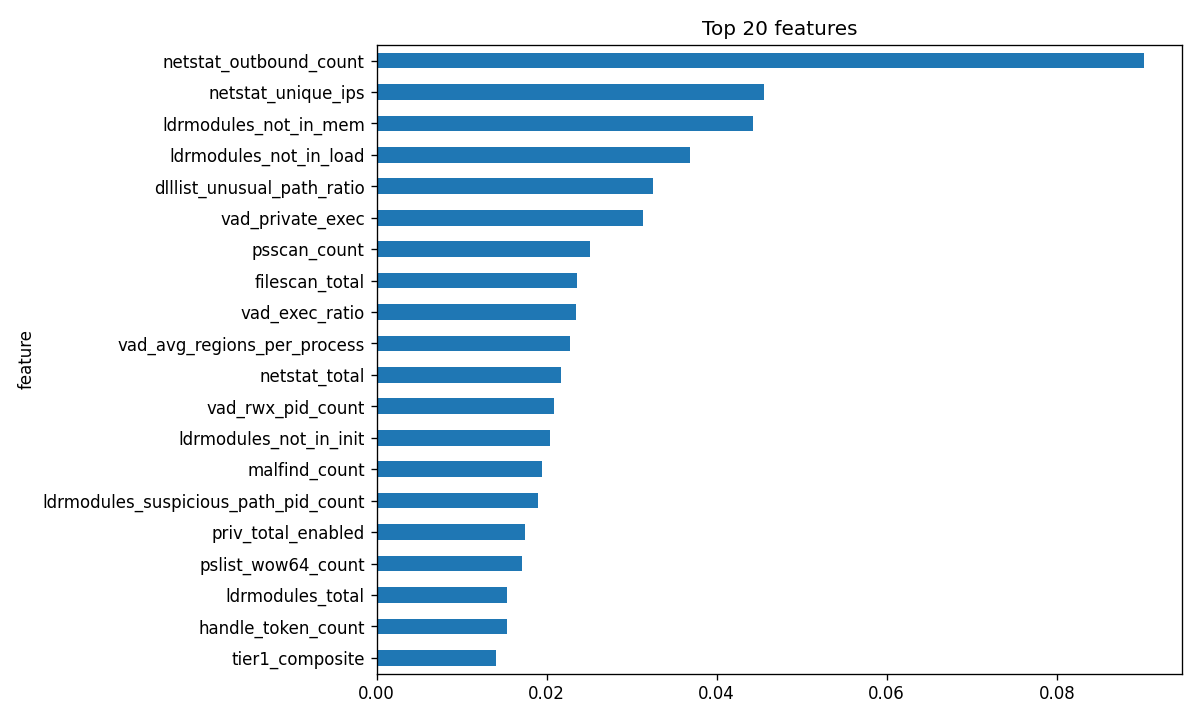

The data file committed next to this chart (first rows):
feature, importance
netstat_outbound_count, 0.09022
netstat_unique_ips, 0.04555
ldrmodules_not_in_mem, 0.04427
ldrmodules_not_in_load, 0.03683
dlllist_unusual_path_ratio, 0.03253
vad_private_exec, 0.03133
psscan_count, 0.02506
filescan_total, 0.02356
vad_exec_ratio, 0.02341
vad_avg_regions_per_process, 0.02273
netstat_total, 0.02174
vad_rwx_pid_count, 0.02092
ldrmodules_not_in_init, 0.02038
malfind_count, 0.01943
ldrmodules_suspicious_path_pid_count, 0.01893
priv_total_enabled, 0.01747
pslist_wow64_count, 0.01708
ldrmodules_total, 0.0153
handle_token_count, 0.01529
tier1_composite, 0.01403
pslist_parent_missing_count, 0.01399
malfind_pid_count, 0.01301
ldrmodules_avg_per_process, 0.01294
malfind_max_regions_per_process, 0.01291
dlllist_unusual_path_pid_count, 0.01256
dlllist_max_load_total_per_process, 0.01233
malfind_private, 0.01204
pslist_wannacry_procs, 0.01157
handle_registry_count, 0.01154
malfind_avg_regions_per_process, 0.01149
hidden_process_count, 0.0111
netstat_outbound_ratio, 0.01076
vad_rwx_ratio, 0.01076
handle_mutex_count, 0.01062
handle_port_count, 0.0106
handle_semaphore_count, 0.01056
handle_mutex_ratio, 0.01044
vad_priv_exec_ratio, 0.009736
pslist_count, 0.009179
cmdline_script_tool_count, 0.008982
handle_event_count, 0.008868
vad_total, 0.008723
vad_max_regions_per_process, 0.008525
malfind_rwx_ratio, 0.008335
dlllist_avg_load_total_per_process, 0.007365
pslist_exited_count, 0.007343
handle_file_ratio, 0.006895
malfind_rwx_region_count, 0.006853
pslist_unique_names, 0.006716
handle_directory_count, 0.006601
pslist_avg_children, 0.006461
handle_total, 0.006321
dlllist_unusual_path_hit_count, 0.006315
handle_file_count, 0.005931
cmdline_count, 0.005919
signal_injection_score, 0.005711
vad_private_ratio, 0.00567
netstat_listening, 0.005556
vad_exec_count, 0.005486
svcscan_security_stopped, 0.005072
... 32 more rows
